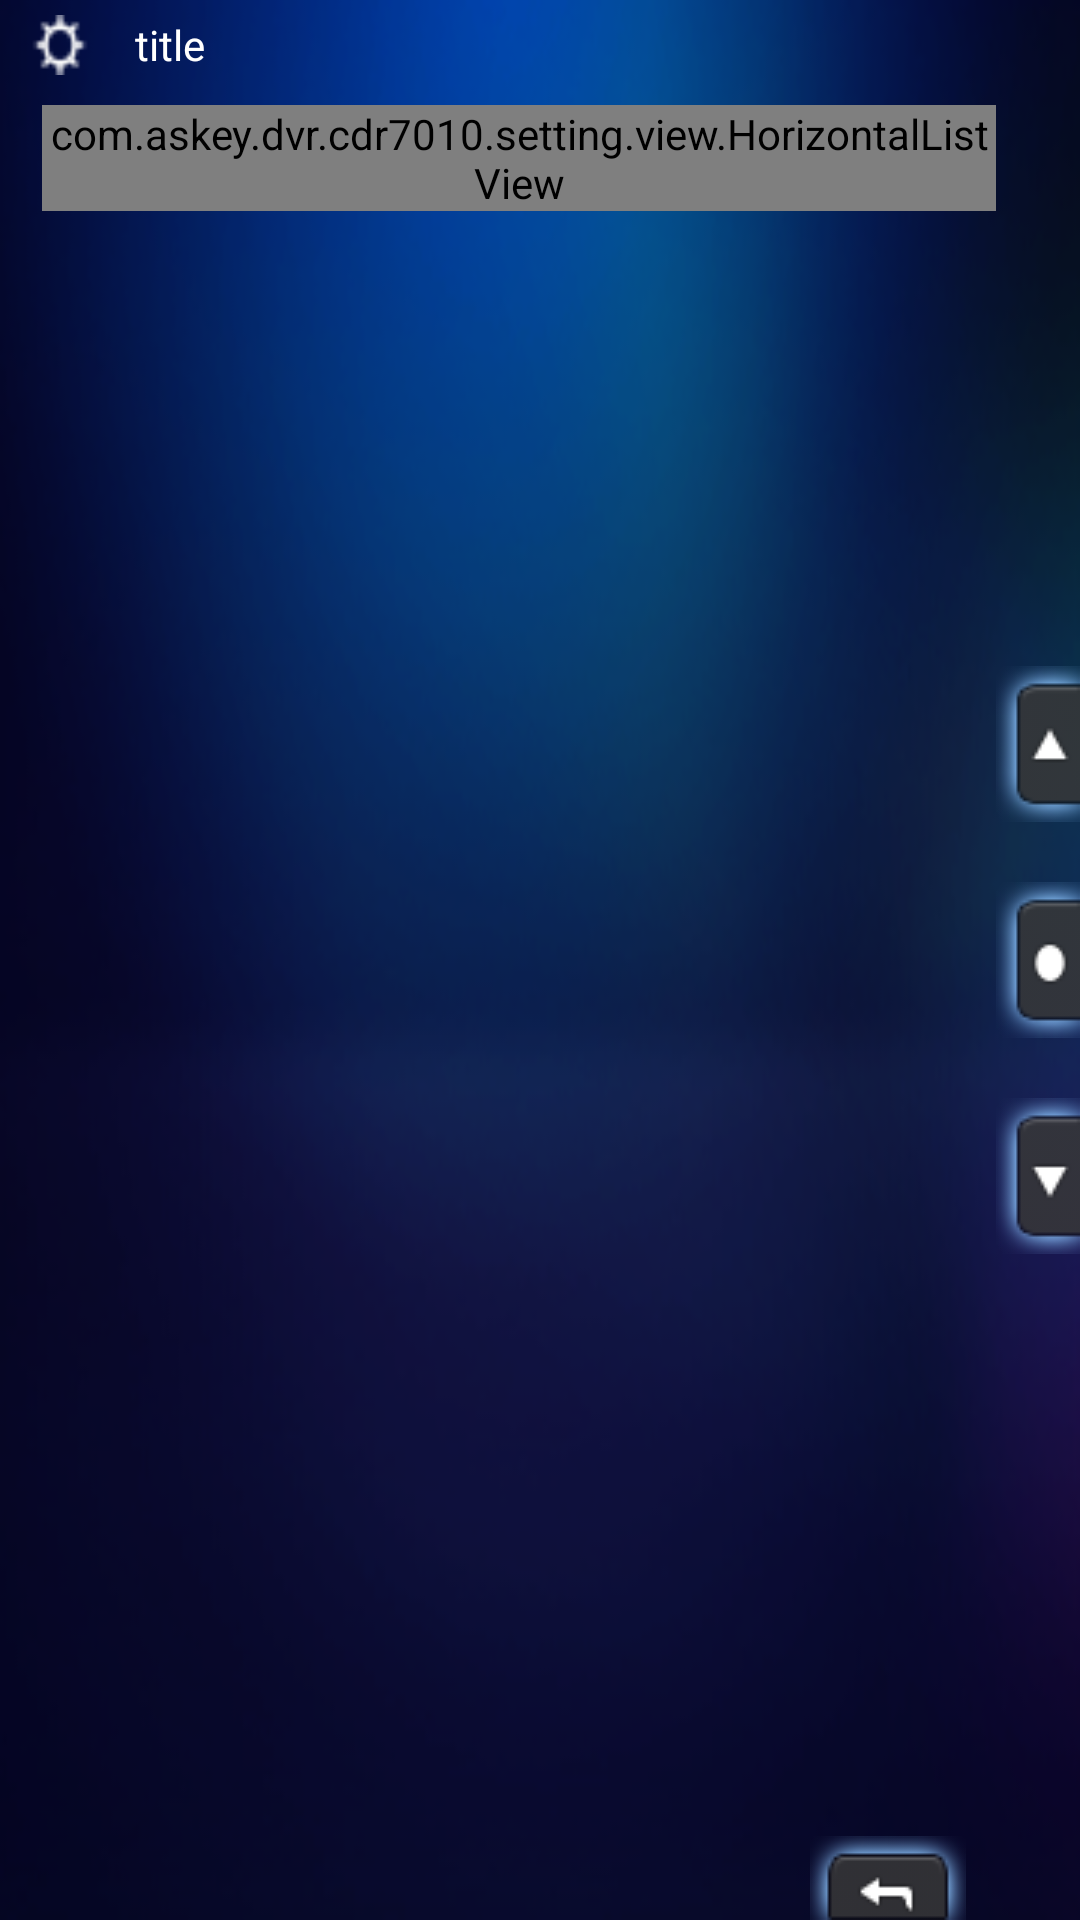

Here is an Android app screen rendered from its layout file. Give the layout XML and the strings, colors and styles it references.
<!-- AndroidManifest.xml: application theme AppThemeNoAnimation -->
<!-- res/layout/activity_system_installation_satellite.xml -->
<?xml version="1.0" encoding="utf-8"?>
<RelativeLayout xmlns:android="http://schemas.android.com/apk/res/android"
    android:id="@+id/gps_status_title"
    android:layout_width="match_parent"
    android:layout_height="match_parent"
    android:background="@drawable/bg_menu_main"
    android:layout_weight="1">

    <include layout="@layout/title_layout" />


    <com.askey.dvr.cdr7010.setting.view.HorizontalListView
        android:id="@+id/horizon_listview"
        android:layout_width="match_parent"
        android:layout_height="wrap_content"
        android:layout_alignParentStart="true"
        android:background="@drawable/bg_gps_all"
        android:layout_marginTop="@dimen/gps_margin_top"
        android:layout_marginBottom="@dimen/gps_margin_top"
        android:layout_marginRight="@dimen/gps_margin_right"
        android:layout_marginLeft="@dimen/gps_margin_left"
        >
    </com.askey.dvr.cdr7010.setting.view.HorizontalListView>

    <include
        layout="@layout/right_button_layout"
        android:layout_width="wrap_content"
        android:layout_height="match_parent"
        android:layout_alignParentEnd="true" />

    <include
        layout="@layout/bottom_button_layout"
        android:layout_width="wrap_content"
        android:layout_height="wrap_content"
        android:layout_alignParentBottom="true"
        android:layout_alignParentEnd="true"
        />

</RelativeLayout>
<!-- res/layout/title_layout.xml (included above) -->
<?xml version="1.0" encoding="utf-8"?>
<LinearLayout xmlns:android="http://schemas.android.com/apk/res/android"
    android:layout_width="match_parent"
    android:layout_height="wrap_content"
    android:orientation="horizontal"
    android:padding="5dp"
    >

    <ImageView
        android:id="@+id/title_icon"
        android:layout_width="30dp"
        android:layout_height="20dp"
        android:src="@drawable/icon_menu_sub_setting"
        />

    <TextView
        android:id="@+id/title_tv"
        android:layout_width="wrap_content"
        android:layout_height="match_parent"
        android:gravity="center_vertical"
        android:layout_marginStart="10dp"
        android:textColor="@android:color/background_light"
        android:textSize="14sp"
        android:text="title"
        />

</LinearLayout>
<!-- res/layout/right_button_layout.xml (included above) -->
<?xml version="1.0" encoding="utf-8"?>
<LinearLayout xmlns:android="http://schemas.android.com/apk/res/android"
    android:layout_width="wrap_content"
    android:layout_height="match_parent"
    android:gravity="center_vertical"
    android:background="@android:color/transparent"
    android:id="@+id/right"
    >

    <LinearLayout
        android:layout_width="wrap_content"
        android:layout_height="wrap_content"
        android:layout_gravity="center_vertical"
        android:orientation="vertical">

        <RadioButton
            android:id="@+id/top_btn"
            android:layout_width="wrap_content"
            android:layout_height="wrap_content"
            android:button="@null"
            android:focusable="false"
            android:textColor="@color/white"
            android:layout_gravity="center"
            android:gravity="center"
            android:background="@drawable/tag_menu_main_moveup" />

        <RadioButton
            android:id="@+id/center_btn"
            android:layout_width="wrap_content"
            android:layout_height="wrap_content"
            android:layout_marginTop="20dp"
            android:button="@null"
            android:focusable="false"
            android:textColor="@color/white"
            android:layout_gravity="center"
            android:gravity="center"
            android:background="@drawable/tag_menu_main_enter" />

        <RadioButton
            android:id="@+id/bottom_btn"
            android:layout_width="wrap_content"
            android:layout_height="wrap_content"
            android:layout_marginTop="20dp"
            android:button="@null"
            android:focusable="false"
            android:textColor="@color/white"
            android:layout_gravity="center"
            android:gravity="center"
            android:background="@drawable/tag_menu_main_movedown" />
    </LinearLayout>
</LinearLayout>
<!-- res/layout/bottom_button_layout.xml (included above) -->
<?xml version="1.0" encoding="utf-8"?>
<LinearLayout xmlns:android="http://schemas.android.com/apk/res/android"
    android:id="@+id/bottom"
    android:layout_width="wrap_content"
    android:layout_height="wrap_content"
    android:gravity="right"
    android:orientation="horizontal">

    <RadioButton
        android:id="@+id/back"
        android:layout_width="wrap_content"
        android:layout_height="wrap_content"
        android:layout_marginEnd="38dp"
        android:button="@null"
        android:focusable="false"
        android:textColor="@color/white"
        android:layout_gravity="center"
        android:gravity="center"
        android:background="@drawable/tag_menu_main_back" />
</LinearLayout>
<!-- resources referenced by this layout -->
<resources>
  <color name="white">#ffffff</color>
  <dimen name="gps_margin_left">14dp</dimen>
  <dimen name="gps_margin_right">28dip</dimen>
  <dimen name="gps_margin_top">35dp</dimen>
  <!-- drawable bg_gps_all: png bitmap (drawable, 4819 bytes) -->
  <!-- drawable bg_menu_main: png bitmap (drawable, 69691 bytes) -->
  <!-- drawable icon_menu_sub_setting: png bitmap (drawable, 650 bytes) -->
  <!-- drawable tag_menu_main_back: png bitmap (drawable, 5321 bytes) -->
  <!-- drawable tag_menu_main_enter: png bitmap (drawable, 1622 bytes) -->
  <!-- drawable tag_menu_main_movedown: png bitmap (drawable, 1580 bytes) -->
  <!-- drawable tag_menu_main_moveup: png bitmap (drawable, 1574 bytes) -->
  <style name="AppThemeNoAnimation" parent="AppTheme">
          <item name="android:windowAnimationStyle">@style/NoAnimation</item>
          <item name="android:windowFullscreen">true</item>
          <item name="android:windowIsTranslucent">true</item>
      </style>
  <style name="AppTheme" parent="Theme.AppCompat.Light.NoActionBar">
          
          <item name="colorPrimary">@color/colorPrimary</item>
          <item name="colorPrimaryDark">@color/colorPrimaryDark</item>
          <item name="colorAccent">@color/colorAccent</item>
      </style>
  <style name="NoAnimation">
          <item name="android:activityOpenEnterAnimation">@null</item>
  
          <item name="android:activityOpenExitAnimation">@null</item>
  
          <item name="android:activityCloseEnterAnimation">@null</item>
  
          <item name="android:activityCloseExitAnimation">@null</item>
  
          <item name="android:taskOpenEnterAnimation">@null</item>
  
          <item name="android:taskOpenExitAnimation">@null</item>
  
          <item name="android:taskCloseEnterAnimation">@null</item>
  
          <item name="android:taskCloseExitAnimation">@null</item>
  
          <item name="android:taskToFrontEnterAnimation">@null</item>
  
          <item name="android:taskToFrontExitAnimation">@null</item>
  
          <item name="android:taskToBackEnterAnimation">@null</item>
  
          <item name="android:taskToBackExitAnimation">@null</item>
      </style>
  <color name="colorPrimary">#3F51B5</color>
  <color name="colorPrimaryDark">#303F9F</color>
  <color name="colorAccent">#FF4081</color>
</resources>
